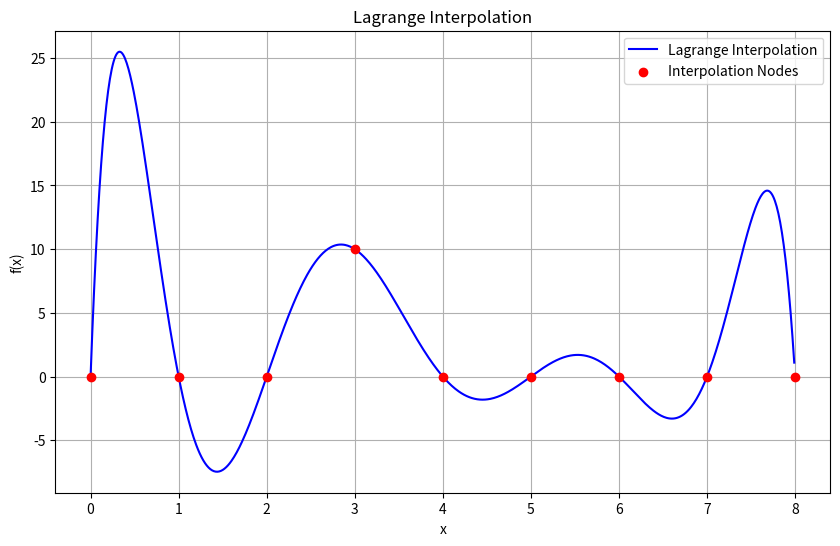

This figure's Python source:
import numpy as np
import matplotlib.pyplot as plt

interval_start = 0
interval_end = 8
step_size = 0.01

interpolatin_nodes = np.array([
    [0, 0], [1, 0], [2, 0], 
    [3, 10],  
    [4, 0], [5, 0], 
    [6, 0], [7, 0], [8, 0]
])

def calculate_lagrange_basis(i, node_x_values, x):
    basis_value = 1.0
    for j in range(len(node_x_values)):
        if i == j:
            continue
        basis_value *= (x - node_x_values[j]) / (node_x_values[i] - node_x_values[j])
    return basis_value

def evaluate_lagrange_polynomial(x, nodes):
    node_x = nodes[:, 0]
    node_y = nodes[:, 1]
    
    interpolated_value = 0.0
    for i in range(len(node_y)):
        interpolated_value += node_y[i] * calculate_lagrange_basis(i, node_x, x)
    return interpolated_value

def generate_interpolation_curve(nodes, start, end, step):
    num_points = int((end - start) / step)
    curve_points = np.empty((num_points, 2))
    
    for i in range(num_points):
        x = start + i * step
        curve_points[i, 0] = x
        curve_points[i, 1] = evaluate_lagrange_polynomial(x, nodes)
        
    return curve_points

def plot_results(curve_points, nodes):
    plt.figure(figsize=(10, 6))
    
    plt.plot(curve_points[:, 0], curve_points[:, 1], 
             label='Lagrange Interpolation', color='blue')
    
    plt.scatter(nodes[:, 0], nodes[:, 1], color='red', 
                label='Interpolation Nodes', zorder=5)
    
    plt.title('Lagrange Interpolation')
    plt.xlabel('x')
    plt.ylabel('f(x)')
    plt.legend()
    plt.grid(True)
    plt.show()

def main():
    curve = generate_interpolation_curve(
        interpolatin_nodes, 
        interval_start, 
        interval_end, 
        step_size
    )
    plot_results(curve, interpolatin_nodes)

main()
